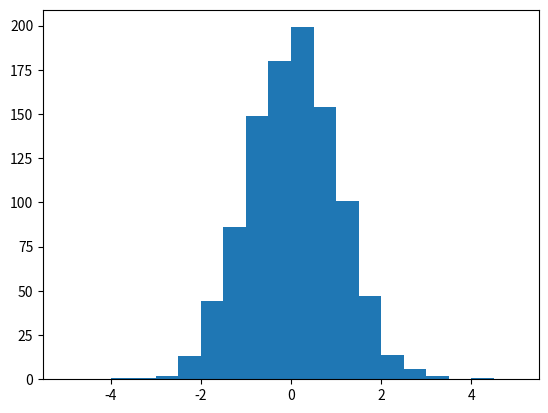

This chart was generated by the following Python code: (Note: this script raises an exception after producing the figure.)
import matplotlib.pyplot as plt
import numpy as np

x = np.random.normal(size=1000)

plt.hist(x, normed=True, bins=np.linspace(-5,5,21)) # bins could also have just an integer. BUT... to get the number of wanted bins, will need to go one higher. to create a single bin, you need a starting point and and end point, etc... 

plt.show()